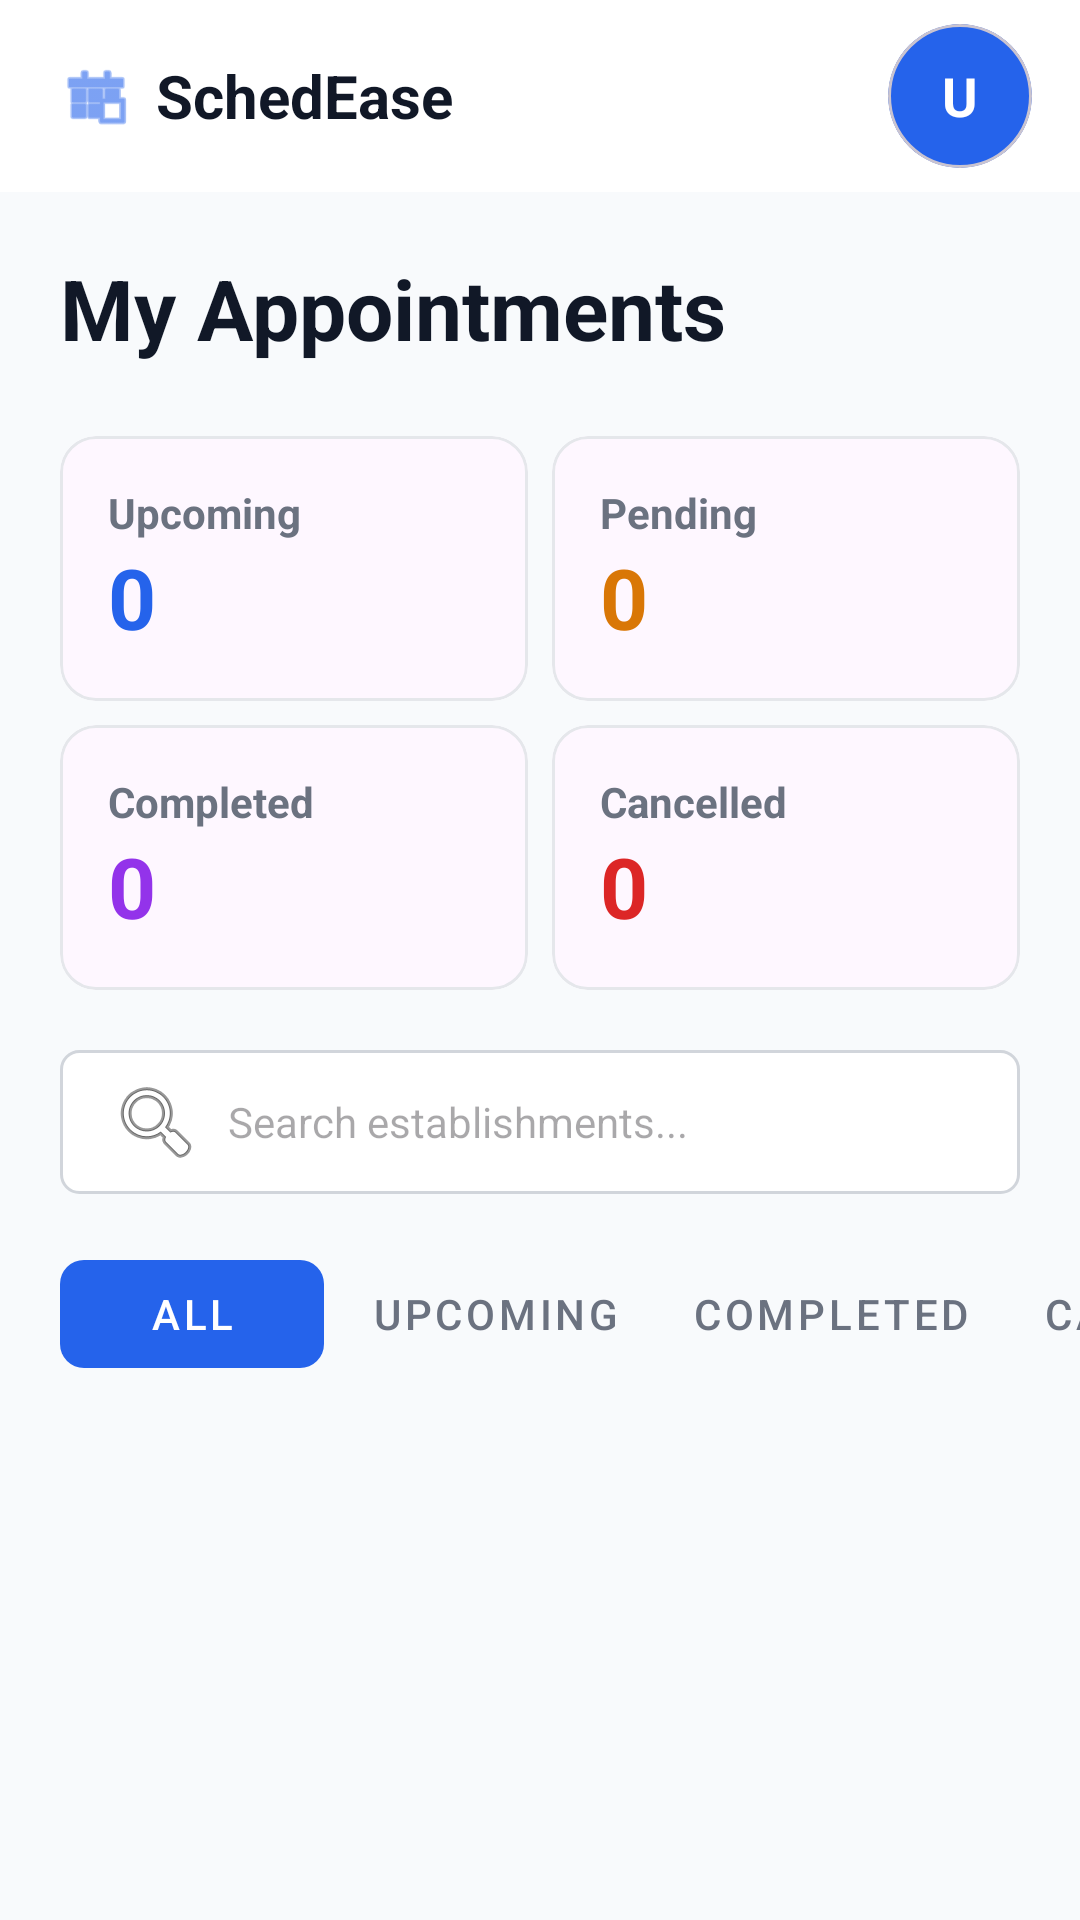

Here is an Android app screen rendered from its layout file. Give the layout XML and the strings, colors and styles it references.
<!-- AndroidManifest.xml: application theme Theme.Schedease -->
<!-- res/layout/activity_dashboard.xml -->
<?xml version="1.0" encoding="utf-8"?>
<LinearLayout xmlns:android="http://schemas.android.com/apk/res/android"
    xmlns:app="http://schemas.android.com/apk/res-auto"
    android:layout_width="match_parent"
    android:layout_height="match_parent"
    android:orientation="vertical"
    android:background="#F8FAFC">

    <include layout="@layout/layout_header" />

    <TextView
        android:layout_width="match_parent"
        android:layout_height="wrap_content"
        android:padding="20dp"
        android:text="My Appointments"
        android:textSize="28sp"
        android:textStyle="bold"
        android:textColor="#111827" />

    <GridLayout
        android:layout_width="match_parent"
        android:layout_height="wrap_content"
        android:columnCount="2"
        android:paddingHorizontal="16dp"
        android:useDefaultMargins="true">

        <com.google.android.material.card.MaterialCardView
            android:layout_width="0dp"
            android:layout_height="wrap_content"
            android:layout_columnWeight="1"
            app:cardCornerRadius="12dp"
            app:cardElevation="0dp"
            app:strokeColor="#E5E7EB"
            app:strokeWidth="1dp"
            android:layout_margin="4dp">
            <LinearLayout android:orientation="vertical" android:padding="16dp" android:layout_width="match_parent" android:layout_height="wrap_content">
                <TextView android:layout_width="wrap_content" android:layout_height="wrap_content" android:text="Upcoming" android:textSize="14sp" android:textColor="#6B7280" android:textStyle="bold"/>
                <TextView android:id="@+id/tvUpcomingCount" android:layout_width="wrap_content" android:layout_height="wrap_content" android:text="0" android:textSize="28sp" android:textStyle="bold" android:textColor="#2563EB"/>
            </LinearLayout>
        </com.google.android.material.card.MaterialCardView>

        <com.google.android.material.card.MaterialCardView
            android:layout_width="0dp"
            android:layout_height="wrap_content"
            android:layout_columnWeight="1"
            app:cardCornerRadius="12dp"
            app:cardElevation="0dp"
            app:strokeColor="#E5E7EB"
            app:strokeWidth="1dp"
            android:layout_margin="4dp">
            <LinearLayout android:orientation="vertical" android:padding="16dp" android:layout_width="match_parent" android:layout_height="wrap_content">
                <TextView android:layout_width="wrap_content" android:layout_height="wrap_content" android:text="Pending" android:textSize="14sp" android:textColor="#6B7280" android:textStyle="bold"/>
                <TextView android:id="@+id/tvPendingCount" android:layout_width="wrap_content" android:layout_height="wrap_content" android:text="0" android:textSize="28sp" android:textStyle="bold" android:textColor="#D97706"/>
            </LinearLayout>
        </com.google.android.material.card.MaterialCardView>

        <com.google.android.material.card.MaterialCardView
            android:layout_width="0dp"
            android:layout_height="wrap_content"
            android:layout_columnWeight="1"
            app:cardCornerRadius="12dp"
            app:cardElevation="0dp"
            app:strokeColor="#E5E7EB"
            app:strokeWidth="1dp"
            android:layout_margin="4dp">
            <LinearLayout android:orientation="vertical" android:padding="16dp" android:layout_width="match_parent" android:layout_height="wrap_content">
                <TextView android:layout_width="wrap_content" android:layout_height="wrap_content" android:text="Completed" android:textSize="14sp" android:textColor="#6B7280" android:textStyle="bold"/>
                <TextView android:id="@+id/tvCompletedCount" android:layout_width="wrap_content" android:layout_height="wrap_content" android:text="0" android:textSize="28sp" android:textStyle="bold" android:textColor="#9333EA"/>
            </LinearLayout>
        </com.google.android.material.card.MaterialCardView>

        <com.google.android.material.card.MaterialCardView
            android:layout_width="0dp"
            android:layout_height="wrap_content"
            android:layout_columnWeight="1"
            app:cardCornerRadius="12dp"
            app:cardElevation="0dp"
            app:strokeColor="#E5E7EB"
            app:strokeWidth="1dp"
            android:layout_margin="4dp">
            <LinearLayout android:orientation="vertical" android:padding="16dp" android:layout_width="match_parent" android:layout_height="wrap_content">
                <TextView android:layout_width="wrap_content" android:layout_height="wrap_content" android:text="Cancelled" android:textSize="14sp" android:textColor="#6B7280" android:textStyle="bold"/>
                <TextView android:id="@+id/tvCancelledCount" android:layout_width="wrap_content" android:layout_height="wrap_content" android:text="0" android:textSize="28sp" android:textStyle="bold" android:textColor="#DC2626"/>
            </LinearLayout>
        </com.google.android.material.card.MaterialCardView>
    </GridLayout>

    <EditText
        android:id="@+id/etSearch"
        android:layout_width="match_parent"
        android:layout_height="48dp"
        android:layout_marginHorizontal="20dp"
        android:layout_marginTop="16dp"
        android:background="@drawable/rounded_edittext"
        android:hint="Search establishments..."
        android:drawableStart="@android:drawable/ic_menu_search"
        android:drawablePadding="8dp"
        android:paddingHorizontal="16dp"
        android:textSize="14sp" />

    <HorizontalScrollView
        android:layout_width="match_parent"
        android:layout_height="wrap_content"
        android:layout_marginTop="16dp"
        android:paddingHorizontal="20dp"
        android:scrollbars="none"
        android:clipToPadding="false">

        <LinearLayout
            android:layout_width="wrap_content"
            android:layout_height="wrap_content"
            android:orientation="horizontal">

            <com.google.android.material.button.MaterialButton
                android:id="@+id/btnTabAll"
                style="@style/Widget.MaterialComponents.Button.TextButton"
                android:layout_width="wrap_content"
                android:layout_height="wrap_content"
                android:text="All"
                android:textColor="@android:color/white"
                app:backgroundTint="#2563EB"
                android:layout_marginEnd="8dp"
                app:cornerRadius="8dp"/>

            <com.google.android.material.button.MaterialButton
                android:id="@+id/btnTabUpcoming"
                style="@style/Widget.MaterialComponents.Button.TextButton"
                android:layout_width="wrap_content"
                android:layout_height="wrap_content"
                android:text="Upcoming"
                android:textColor="#6B7280"
                android:layout_marginEnd="8dp"
                app:cornerRadius="8dp"/>

            <com.google.android.material.button.MaterialButton
                android:id="@+id/btnTabCompleted"
                style="@style/Widget.MaterialComponents.Button.TextButton"
                android:layout_width="wrap_content"
                android:layout_height="wrap_content"
                android:text="Completed"
                android:textColor="#6B7280"
                android:layout_marginEnd="8dp"
                app:cornerRadius="8dp"/>

            <com.google.android.material.button.MaterialButton
                android:id="@+id/btnTabCancelled"
                style="@style/Widget.MaterialComponents.Button.TextButton"
                android:layout_width="wrap_content"
                android:layout_height="wrap_content"
                android:text="Cancelled"
                android:textColor="#6B7280"
                app:cornerRadius="8dp"/>
        </LinearLayout>
    </HorizontalScrollView>

    <androidx.recyclerview.widget.RecyclerView
        android:id="@+id/rvAppointments"
        android:layout_width="match_parent"
        android:layout_height="match_parent"
        android:layout_marginTop="8dp"
        android:clipToPadding="false"
        android:paddingBottom="20dp" />

</LinearLayout>
<!-- res/layout/layout_header.xml (included above) -->
<?xml version="1.0" encoding="utf-8"?>
<com.google.android.material.appbar.AppBarLayout xmlns:android="http://schemas.android.com/apk/res/android"
    xmlns:app="http://schemas.android.com/apk/res-auto"
    android:layout_width="match_parent"
    android:layout_height="wrap_content"
    android:background="@android:color/white"
    app:elevation="1dp">

    <com.google.android.material.appbar.MaterialToolbar
        android:id="@+id/mainToolbar"
        android:layout_width="match_parent"
        android:layout_height="?attr/actionBarSize"
        android:background="@android:color/white"
        app:contentInsetStart="16dp"
        app:contentInsetEnd="16dp">

        <RelativeLayout
            android:layout_width="match_parent"
            android:layout_height="match_parent">

            <LinearLayout
                android:id="@+id/layoutLogo"
                android:layout_width="wrap_content"
                android:layout_height="match_parent"
                android:layout_centerVertical="true"
                android:background="?attr/selectableItemBackground"
                android:clickable="true"
                android:focusable="true"
                android:gravity="center_vertical"
                android:orientation="horizontal"
                android:paddingStart="4dp"
                android:paddingEnd="4dp">

                <ImageView
                    android:layout_width="24dp"
                    android:layout_height="24dp"
                    android:src="@android:drawable/ic_menu_today"
                    app:tint="#2563EB" />

                <TextView
                    android:layout_width="wrap_content"
                    android:layout_height="wrap_content"
                    android:layout_marginStart="8dp"
                    android:text="SchedEase"
                    android:textColor="#111827"
                    android:textSize="20sp"
                    android:textStyle="bold" />
            </LinearLayout>

            <LinearLayout
                android:layout_width="wrap_content"
                android:layout_height="wrap_content"
                android:layout_alignParentEnd="true"
                android:layout_centerVertical="true"
                android:gravity="center_vertical"
                android:orientation="horizontal">

                <com.google.android.material.button.MaterialButton
                    android:id="@+id/btnCreateEstablishment"
                    style="@style/Widget.MaterialComponents.Button.UnelevatedButton"
                    android:layout_width="wrap_content"
                    android:layout_height="wrap_content"
                    android:layout_marginEnd="12dp"
                    android:text="Create"
                    android:textAllCaps="false"
                    android:textSize="12sp"
                    android:paddingStart="12dp"
                    android:paddingEnd="12dp"
                    android:visibility="gone"
                    app:cornerRadius="6dp"
                    app:icon="@android:drawable/ic_input_add"
                    app:iconPadding="4dp"
                    app:iconSize="14dp"

                    android:insetTop="0dp"
                    android:insetBottom="0dp" />

                <com.google.android.material.card.MaterialCardView
                    android:id="@+id/btnAvatar"
                    android:layout_width="48dp"
                    android:layout_height="48dp"
                    android:clickable="true"
                    android:focusable="true"
                    android:foreground="?attr/selectableItemBackground"
                    app:cardBackgroundColor="#2563EB"
                    app:cardCornerRadius="24dp"
                    app:cardElevation="0dp">

                    <TextView
                        android:id="@+id/tvAvatarLetter"
                        android:layout_width="match_parent"
                        android:layout_height="match_parent"
                        android:gravity="center"
                        android:text="U"
                        android:textColor="@android:color/white"
                        android:textSize="18sp"
                        android:textStyle="bold" />
                </com.google.android.material.card.MaterialCardView>

            </LinearLayout>
        </RelativeLayout>
    </com.google.android.material.appbar.MaterialToolbar>
</com.google.android.material.appbar.AppBarLayout>
<!-- resources referenced by this layout -->
<resources>
  <!-- drawable rounded_edittext (drawable) -->
  <?xml version="1.0" encoding="utf-8"?>
  <shape xmlns:android="http://schemas.android.com/apk/res/android">
      <solid android:color="#FFFFFF" />
      <stroke android:width="1dp" android:color="#D1D5DB" /> <corners android:radius="6dp" />
  </shape>
  <style name="Theme.Schedease" parent="Base.Theme.Schedease" />
  <style name="Base.Theme.Schedease" parent="Theme.Material3.DayNight.NoActionBar">
          
          
      </style>
</resources>
